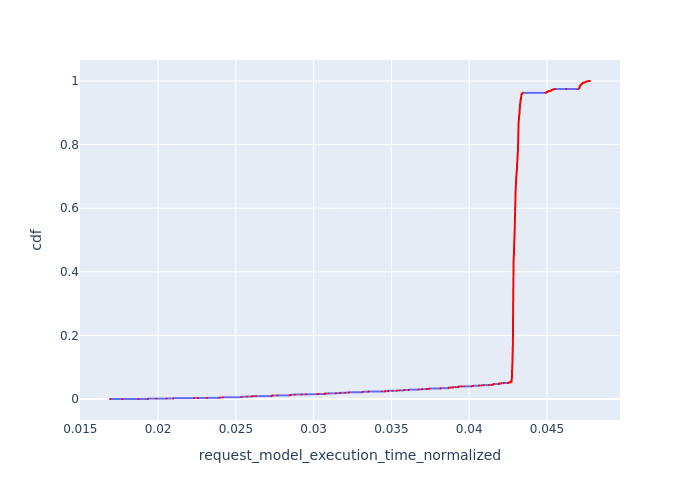

Data behind this chart, as committed beside it:
, Request Id, request_model_execution_time_normalized, cdf
0, 0, 0.01691, 8.793527963418924e-05
11371, 11369, 0.01771, 0.0001759
1, 1, 0.01874, 0.0002638
11360, 11346, 0.01935, 0.0003517
11361, 11348, 0.01935, 0.0004397
11362, 11349, 0.01935, 0.0005276
11363, 11350, 0.01935, 0.0006155
11364, 11352, 0.01935, 0.0007035
11365, 11353, 0.01935, 0.0007914
11366, 11354, 0.01935, 0.0008794
11367, 11357, 0.01935, 0.0009673
11368, 11358, 0.01935, 0.001055
11369, 11362, 0.01935, 0.001143
11370, 11367, 0.01987, 0.001231
2, 7, 0.02055, 0.001319
3, 8, 0.02055, 0.001407
11346, 11324, 0.02097, 0.001495
11347, 11325, 0.02097, 0.001583
11348, 11327, 0.02097, 0.001671
11349, 11331, 0.02097, 0.001759
11350, 11333, 0.02097, 0.001847
11351, 11335, 0.02097, 0.001935
11352, 11336, 0.02097, 0.002023
11353, 11337, 0.02097, 0.00211
11354, 11338, 0.02097, 0.002198
11355, 11339, 0.02097, 0.002286
11356, 11341, 0.02097, 0.002374
11357, 11342, 0.02097, 0.002462
11358, 11343, 0.02097, 0.00255
11359, 11344, 0.02097, 0.002638
4, 10, 0.02232, 0.002726
5, 12, 0.02232, 0.002814
6, 13, 0.02232, 0.002902
7, 15, 0.02232, 0.00299
8, 17, 0.02232, 0.003078
11343, 11314, 0.02256, 0.003166
11344, 11315, 0.02256, 0.003254
11345, 11316, 0.02256, 0.003342
11270, 11368, 0.02314, 0.003429
11271, 11370, 0.02314, 0.003517
11272, 11371, 0.02314, 0.003605
9, 18, 0.02396, 0.003693
10, 19, 0.02396, 0.003781
11, 20, 0.02396, 0.003869
12, 21, 0.02396, 0.003957
13, 22, 0.02396, 0.004045
14, 23, 0.02396, 0.004133
15, 24, 0.02396, 0.004221
16, 25, 0.02396, 0.004309
17, 26, 0.02396, 0.004397
18, 27, 0.02396, 0.004485
11329, 11282, 0.02415, 0.004573
11330, 11283, 0.02415, 0.004661
11331, 11284, 0.02415, 0.004749
11332, 11286, 0.02415, 0.004836
11333, 11287, 0.02415, 0.004924
11334, 11289, 0.02415, 0.005012
11335, 11290, 0.02415, 0.0051
11336, 11294, 0.02415, 0.005188
11337, 11295, 0.02415, 0.005276
... 11,312 more rows
